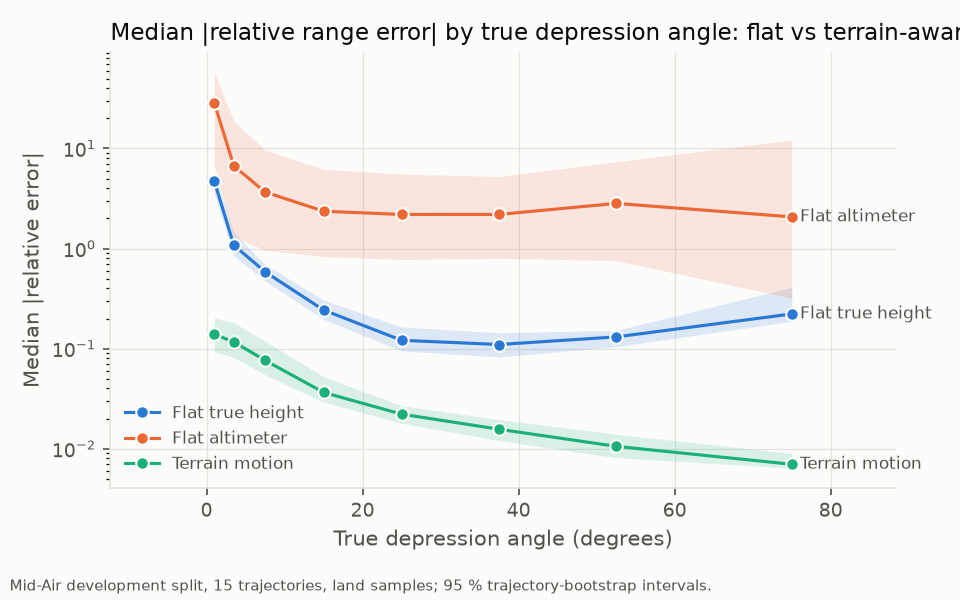

Values plotted in this chart, from the file beside it:
series, x, y, lo, hi
flat_true_height, 1.0, 4.692, 3.556, 5.754
flat_true_height, 3.5, 1.079, 0.8504, 1.446
flat_true_height, 7.5, 0.5858, 0.4719, 0.6931
flat_true_height, 15.0, 0.243, 0.1966, 0.305
flat_true_height, 25.0, 0.1212, 0.09506, 0.1645
flat_true_height, 37.5, 0.11, 0.08267, 0.1442
flat_true_height, 52.5, 0.131, 0.1047, 0.1521
flat_true_height, 75.0, 0.2222, 0.1873, 0.4102
flat_altimeter, 1.0, 28.3, 6.739, 57.8
flat_altimeter, 3.5, 6.688, 1.301, 18.77
flat_altimeter, 7.5, 3.675, 0.9627, 9.616
flat_altimeter, 15.0, 2.36, 0.8316, 6.189
flat_altimeter, 25.0, 2.19, 0.7759, 5.543
flat_altimeter, 37.5, 2.193, 0.7999, 5.252
flat_altimeter, 52.5, 2.825, 0.7583, 7.363
flat_altimeter, 75.0, 2.074, 0.3197, 12.14
terrain_motion, 1.0, 0.139, 0.09283, 0.2026
terrain_motion, 3.5, 0.1166, 0.08194, 0.1815
terrain_motion, 7.5, 0.07638, 0.05465, 0.1189
terrain_motion, 15.0, 0.03654, 0.02929, 0.05229
terrain_motion, 25.0, 0.02215, 0.01798, 0.02694
terrain_motion, 37.5, 0.01565, 0.01206, 0.01951
terrain_motion, 52.5, 0.01057, 0.008147, 0.01399
terrain_motion, 75.0, 0.006993, 0.006415, 0.008969
